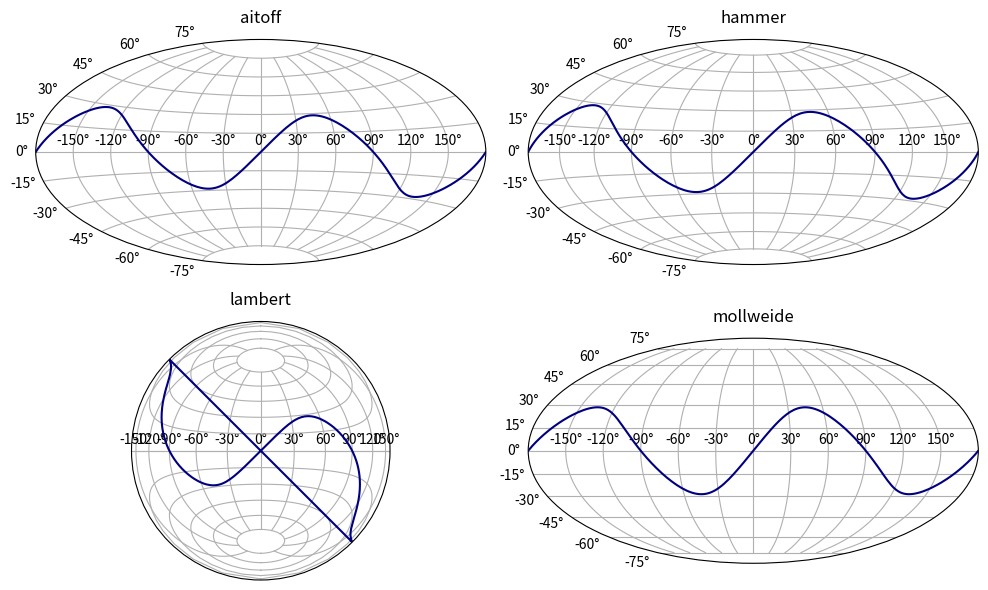

The matplotlib source for this figure:
# The four built-in geographic projections side by side with a great-circle-like track.
import numpy as np
import matplotlib.pyplot as plt

lon = np.linspace(-np.pi, np.pi, 200)
track = 0.5 * np.sin(2 * lon)
fig = plt.figure(figsize=(10, 6))
for i, proj in enumerate(["aitoff", "hammer", "lambert", "mollweide"], start=1):
    ax = fig.add_subplot(2, 2, i, projection=proj)
    ax.plot(lon, track, color="navy")
    ax.set_title(proj, pad=12)
    ax.grid(True)
fig.tight_layout()
print([a.name for a in fig.axes])
fig.savefig("projections.png")
